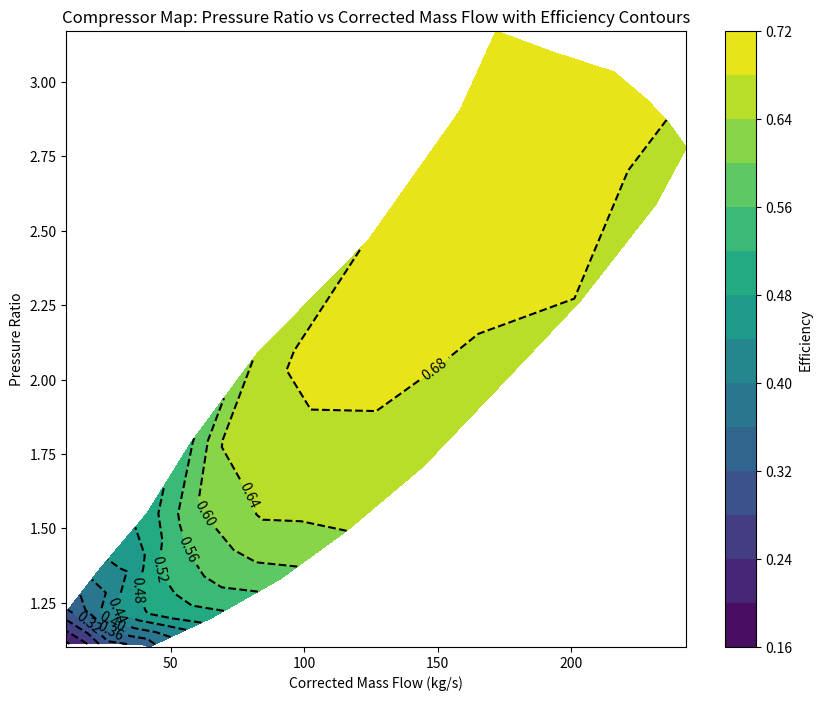

The script that saved this image:
import numpy as np
import matplotlib.pyplot as plt

# Example 2D arrays (9x5) for pressure ratio, corrected mass flow, and efficiency
VSEC15_c200_pr_TLU = np.array([
    [1.10176833162121, 1.11158941824291, 1.11170507382629, 1.11186891923607, 1.11203276464585, 1.11220624802092],
    [1.19879372810862, 1.20883648793179, 1.21399279935731, 1.21910092095643, 1.22418976662499, 1.22436325000005],
    [1.32989896983090, 1.34483781601700, 1.35484202397905, 1.36502935328144, 1.36527994037876, 1.36552088951079],
    [1.49515152254502, 1.53452261071936, 1.54458464647310, 1.54971204400278, 1.55007828668347, 1.55045416732944],
    [1.71000000000000, 1.73000000000000, 1.77000000000000, 1.79000000000000, 1.80000000000000, 1.79000000000000],
    [1.98156999232976, 2.01123564946578, 2.06031216867844, 2.10465644693796, 2.10023262087382, 2.08599734615325],
    [2.26376961576786, 2.35695910207329, 2.41097989747529, 2.45028351989266, 2.46032627971583, 2.46547295317607],
    [2.58988944699309, 2.70228739810426, 2.76105007242469, 2.82971093708907, 2.86907238729812, 2.90362449283178],
    [2.77983446675805, 2.87265771038279, 2.94109690184570, 3.03402616308853, 3.10282195926684, 3.17155028968819]
])

VSEC15_c200_mdot_TLU = np.array([
    [41.9571206132472, 38.8968738771111, 33.6507366151635, 26.2187088274045, 18.7866810396455, 10.9174751467242],
    [65.1275601868488, 52.0122170319800, 39.3340519822734, 28.8417774583783, 19.2238591448078, 11.3546532518865],
    [90.9210683914242, 76.9313690262308, 65.5647382920111, 45.8917235597078, 34.5250928254882, 23.5956401964307],
    [116.277398490837, 100.101808599832, 86.1121092346390, 74.7454785004193, 58.1327105042521, 41.0827644029226],
    [144.693975326387, 129.392741645706, 116.277398490837, 92.6697808120734, 70.3736974487964, 57.6955323990898],
    [173.547730267098, 155.186249850282, 141.196550485088, 120.649179542460, 100.101808599832, 82.1775062881783],
    [203.275841418134, 179.231045634208, 162.181099532878, 149.065756378009, 135.950413223141, 123.709426278596],
    [231.692418253683, 221.200143729788, 210.270691100731, 192.783566894239, 177.045155108396, 158.246496586418],
    [243.059048987903, 235.627021200144, 228.194993412385, 215.954006467841, 192.346388789077, 171.799017846449]
])

VSEC15_c200_eta_TLU = np.array([
    [0.345, 0.33, 0.32, 0.309, 0.24, 0.193],
    [0.505, 0.499, 0.475, 0.437, 0.367, 0.317],
    [0.586, 0.588, 0.571, 0.522, 0.445, 0.429],
    [0.641, 0.643, 0.646, 0.629, 0.589, 0.497],
    [0.655, 0.67, 0.674, 0.672, 0.646, 0.556],
    [0.657, 0.673, 0.688, 0.695, 0.69, 0.644],
    [0.679, 0.69, 0.704, 0.716, 0.701, 0.682],
    [0.675, 0.68, 0.698, 0.72, 0.713, 0.692],
    [0.668, 0.68, 0.695, 0.719, 0.712, 0.701]
])

# Create the plot
plt.figure(figsize=(10, 8))

# Contour plot for efficiency over pressure ratio and corrected mass flow
contours = plt.contourf(VSEC15_c200_mdot_TLU, VSEC15_c200_pr_TLU, VSEC15_c200_eta_TLU, levels=15, cmap="viridis")
plt.colorbar(contours, label="Efficiency")

# Contour lines for efficiency
contour_lines = plt.contour(VSEC15_c200_mdot_TLU, VSEC15_c200_pr_TLU, VSEC15_c200_eta_TLU, levels=15, colors='black', linestyles='--')
plt.clabel(contour_lines, inline=True, fontsize=10, fmt="%.2f")

# Labels and title
plt.title("Compressor Map: Pressure Ratio vs Corrected Mass Flow with Efficiency Contours")
plt.xlabel("Corrected Mass Flow (kg/s)")
plt.ylabel("Pressure Ratio")

# Display the plot
plt.show()